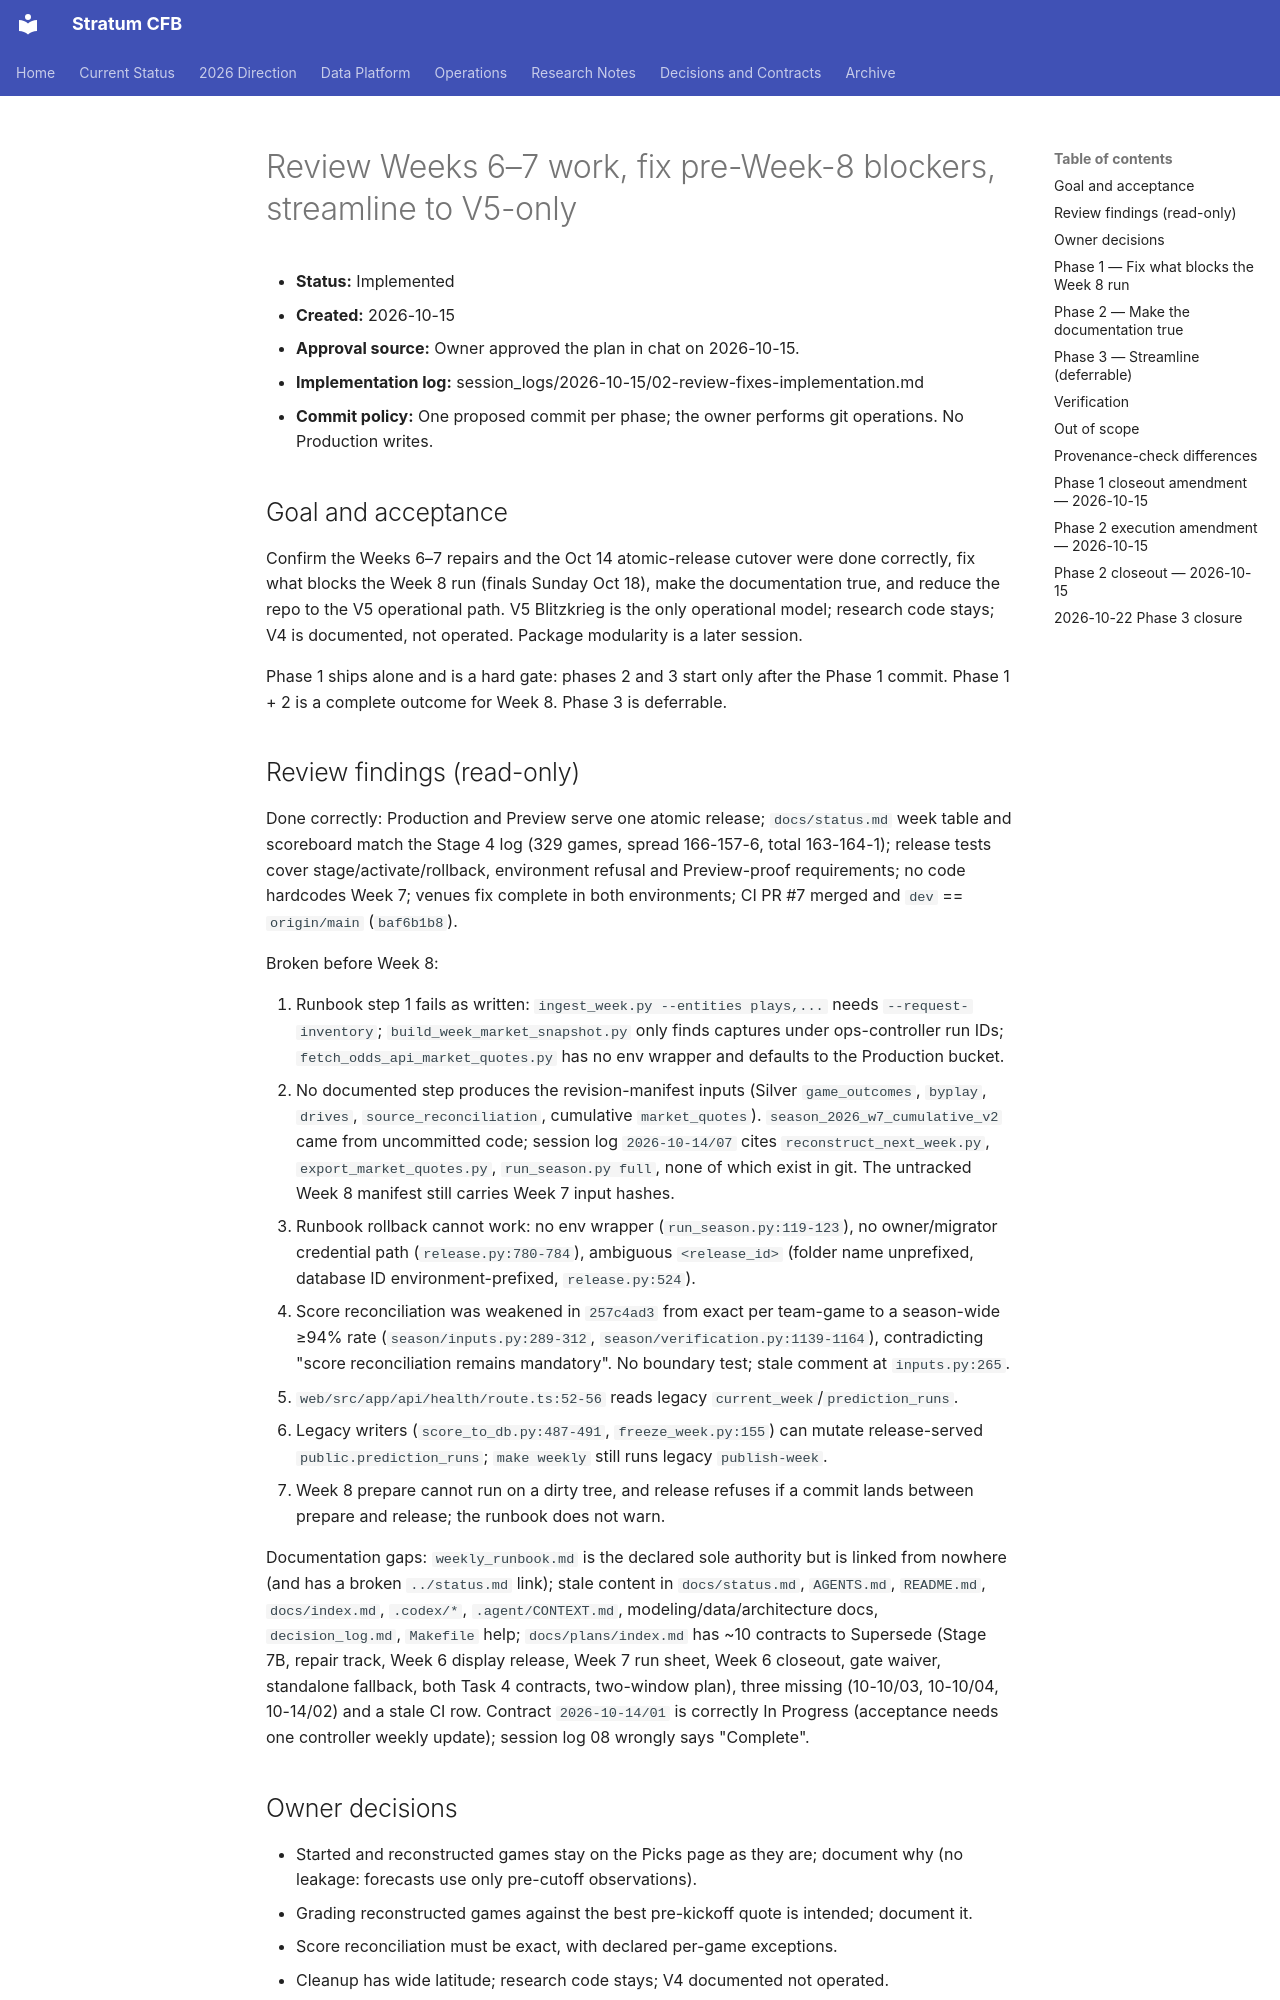

repository: connorkitchings/CKsPicks-CFB · page: plans/2026-10-15/01-review-fixes-and-v5-streamline/index.html · generator: mkdocs

# Review Weeks 6–7 work, fix pre-Week-8 blockers, streamline to V5-only

- **Status:** Implemented
- **Created:** 2026-10-15
- **Approval source:** Owner approved the plan in chat on 2026-10-15.
- **Implementation log:** session_logs/2026-10-15/02-review-fixes-implementation.md
- **Commit policy:** One proposed commit per phase; the owner performs git operations. No Production writes.

## Goal and acceptance

Confirm the Weeks 6–7 repairs and the Oct 14 atomic-release cutover were done correctly, fix what blocks the Week 8 run (finals Sunday Oct 18), make the documentation true, and reduce the repo to the V5 operational path. V5 Blitzkrieg is the only operational model; research code stays; V4 is documented, not operated. Package modularity is a later session.

Phase 1 ships alone and is a hard gate: phases 2 and 3 start only after the Phase 1 commit. Phase 1 + 2 is a complete outcome for Week 8. Phase 3 is deferrable.

## Review findings (read-only)

Done correctly: Production and Preview serve one atomic release; `docs/status.md` week table and scoreboard match the Stage 4 log (329 games, spread 166-157-6, total 163-164-1); release tests cover stage/activate/rollback, environment refusal and Preview-proof requirements; no code hardcodes Week 7; venues fix complete in both environments; CI PR #7 merged and `dev` == `origin/main` (`baf6b1b8`).

Broken before Week 8:

1. Runbook step 1 fails as written: `ingest_week.py --entities plays,...` needs `--request-inventory`; `build_week_market_snapshot.py` only finds captures under ops-controller run IDs; `fetch_odds_api_market_quotes.py` has no env wrapper and defaults to the Production bucket.
2. No documented step produces the revision-manifest inputs (Silver `game_outcomes`, `byplay`, `drives`, `source_reconciliation`, cumulative `market_quotes`). `season_2026_w7_cumulative_v2` came from uncommitted code; session log `2026-10-14/07` cites `reconstruct_next_week.py`, `export_market_quotes.py`, `run_season.py full`, none of which exist in git. The untracked Week 8 manifest still carries Week 7 input hashes.
3. Runbook rollback cannot work: no env wrapper (`run_season.py:119-123`), no owner/migrator credential path (`release.py:780-784`), ambiguous `<release_id>` (folder name unprefixed, database ID environment-prefixed, `release.py:524`).
4. Score reconciliation was weakened in `257c4ad3` from exact per team-game to a season-wide ≥94% rate (`season/inputs.py:289-312`, `season/verification.py:1139-1164`), contradicting "score reconciliation remains mandatory". No boundary test; stale comment at `inputs.py:265`.
5. `web/src/app/api/health/route.ts:52-56` reads legacy `current_week`/`prediction_runs`.
6. Legacy writers (`score_to_db.py:487-491`, `freeze_week.py:155`) can mutate release-served `public.prediction_runs`; `make weekly` still runs legacy `publish-week`.
7. Week 8 prepare cannot run on a dirty tree, and release refuses if a commit lands between prepare and release; the runbook does not warn.

Documentation gaps: `weekly_runbook.md` is the declared sole authority but is linked from nowhere (and has a broken `../status.md` link); stale content in `docs/status.md`, `AGENTS.md`, `README.md`, `docs/index.md`, `.codex/*`, `.agent/CONTEXT.md`, modeling/data/architecture docs, `decision_log.md`, `Makefile` help; `docs/plans/index.md` has ~10 contracts to Supersede (Stage 7B, repair track, Week 6 display release, Week 7 run sheet, Week 6 closeout, gate waiver, standalone fallback, both Task 4 contracts, two-window plan), three missing (10-10/03, 10-10/04, 10-14/02) and a stale CI row. Contract `2026-10-14/01` is correctly In Progress (acceptance needs one controller weekly update); session log 08 wrongly says "Complete".

## Owner decisions

- Started and reconstructed games stay on the Picks page as they are; document why (no leakage: forecasts use only pre-cutoff observations).
- Grading reconstructed games against the best pre-kickoff quote is intended; document it.
- Score reconciliation must be exact, with declared per-game exceptions.
- Cleanup has wide latitude; research code stays; V4 documented not operated.
